Image classification data set "train_test_data" (kmk9461/Interests_Portfolio on GitHub). Class labels (2): crochet stitches, knitting stitches.

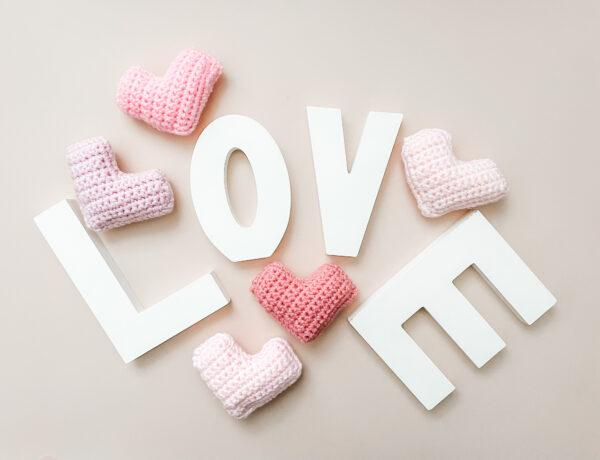
Label: crochet stitches

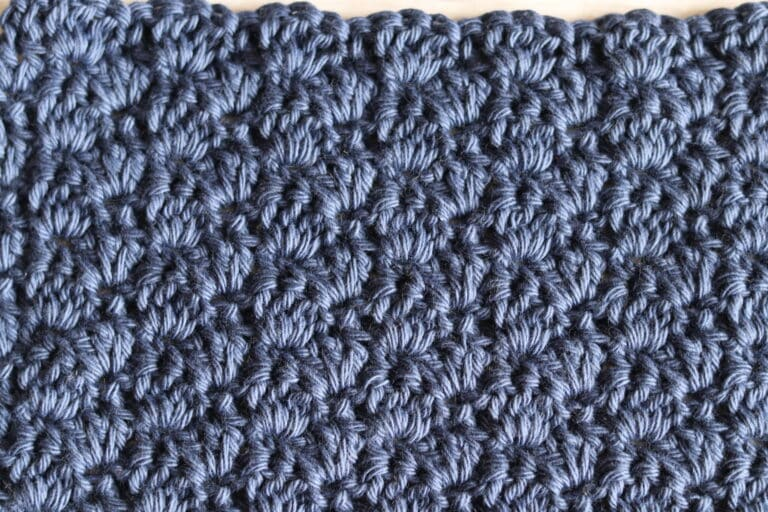
Label: crochet stitches

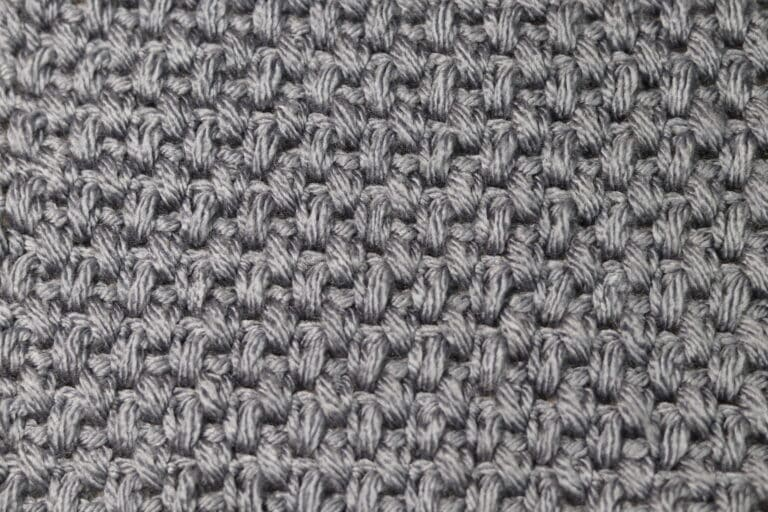
Label: crochet stitches

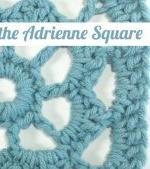
Label: crochet stitches

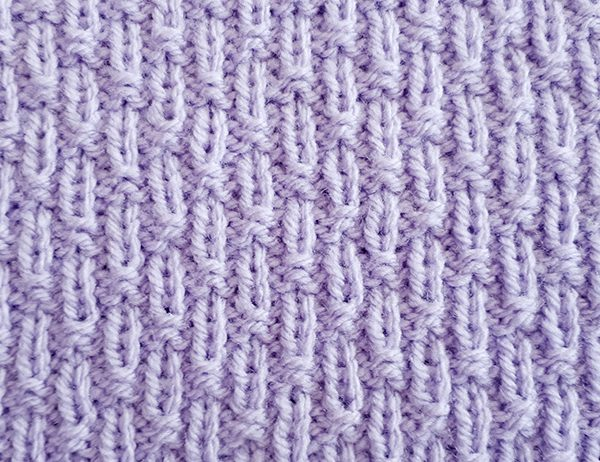
Label: knitting stitches

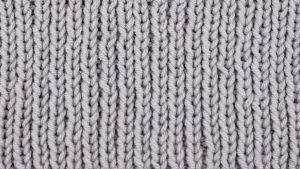
Label: knitting stitches
